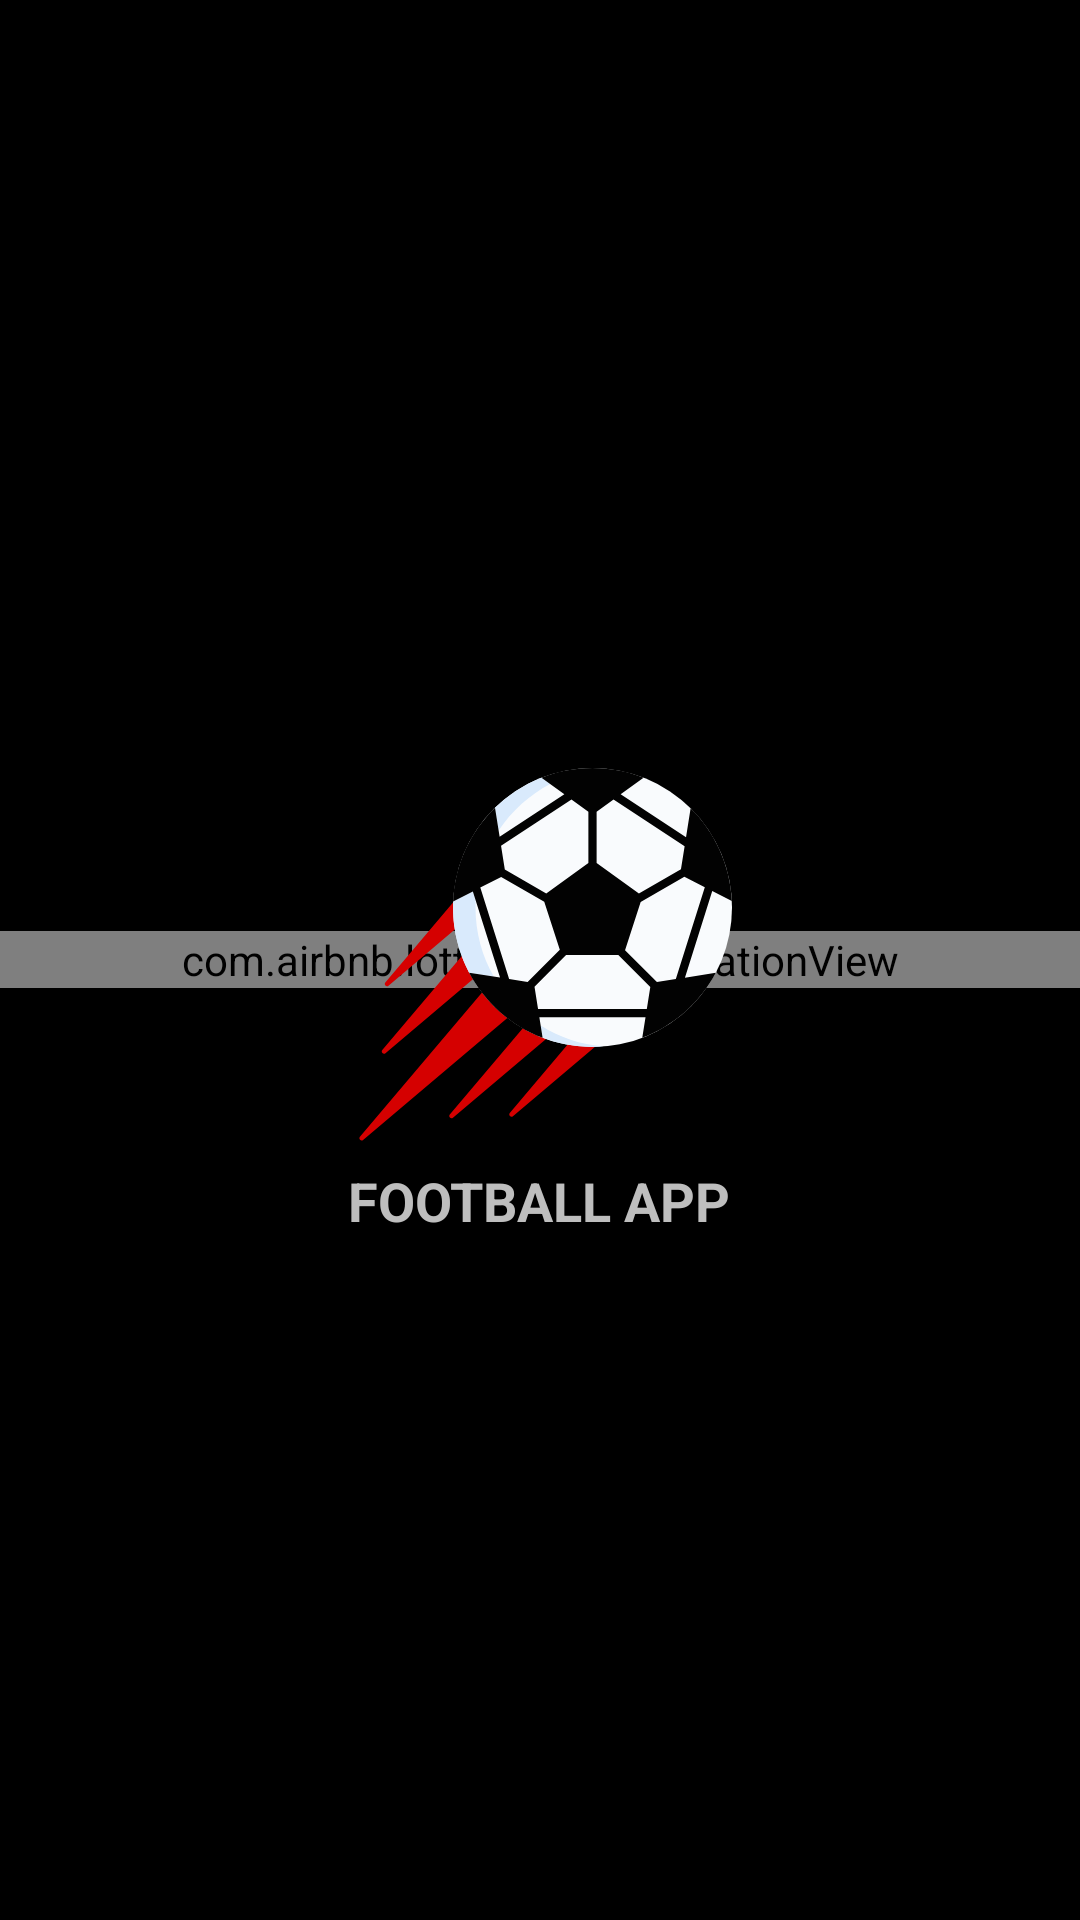

Layout XML and referenced resources for this Android screen:
<!-- AndroidManifest.xml: activity theme AppTheme.Fullscreen -->
<!-- res/layout/activity_splash_screen.xml -->
<?xml version="1.0" encoding="utf-8"?>
<RelativeLayout
        xmlns:android="http://schemas.android.com/apk/res/android"
        xmlns:tools="http://schemas.android.com/tools"
        xmlns:app="http://schemas.android.com/apk/res-auto"
        android:layout_width="match_parent" android:layout_height="match_parent"
        android:background="@color/colorPrimaryDark"
        android:theme="@android:style/Theme.NoTitleBar"
        tools:context=".splash.SplashScreenActivity">

    <com.airbnb.lottie.LottieAnimationView
            android:layout_width="match_parent"
            android:layout_height="wrap_content"
            android:layout_centerInParent="true"
            app:lottie_autoPlay="true"
            app:lottie_fileName="confetti.json"/>

    <ImageView
            android:id="@+id/app_icon"
            android:src="@drawable/ic_soccer_ball"
            android:layout_width="match_parent"
            android:layout_centerInParent="true"
            android:layout_height="wrap_content"
            android:contentDescription="@string/app_icon"/>

    <TextView
            android:layout_below="@id/app_icon"
            android:layout_centerHorizontal="true"
            android:textStyle="bold"
            android:layout_marginTop="4dp"
            android:textSize="18sp"
            android:text="@string/app_name"
            android:layout_width="wrap_content"
            android:layout_height="wrap_content"/>

</RelativeLayout>
<!-- resources referenced by this layout -->
<resources>
  <color name="colorPrimaryDark">#000000</color>
  <!-- drawable ic_soccer_ball: vector/xml drawable (drawable, 3473 chars, omitted) -->
  <string name="app_icon">app icon</string>
  <string name="app_name">FOOTBALL APP</string>
  <style name="AppTheme.Fullscreen">
          <item name="windowActionBar">false</item>
          <item name="windowNoTitle">true</item>
          <item name="android:windowFullscreen">true</item>
      </style>
</resources>
